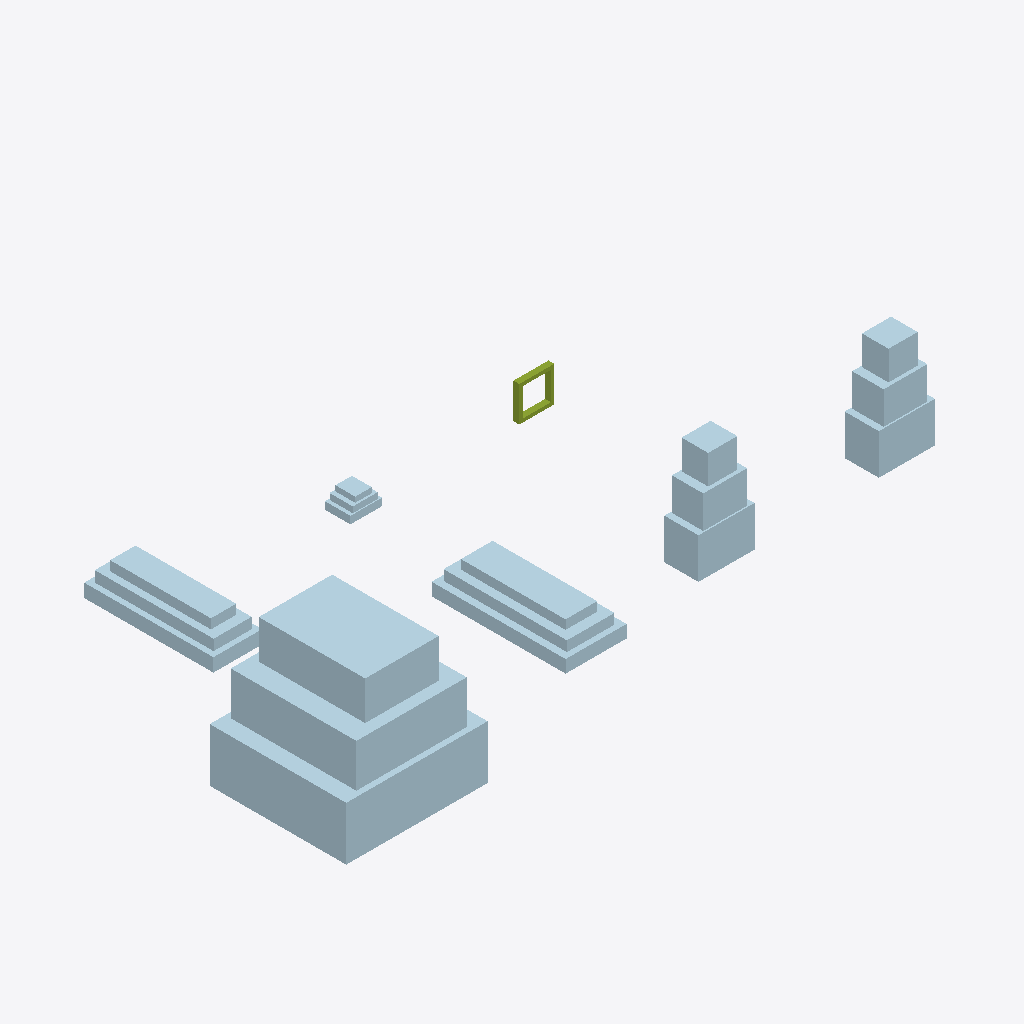
Isometric view of an IFC building model (IFC-SPF (STEP), schema IFC4X3, length unit metre), seen from the south-west, elements coloured by IFC class: 6 plates (pale blue), 1 member (olive).
Extent 13.1 m × 6.3 m × 2.8 m (x, y, z). Elements (7): 6 IfcPlate, 1 IfcMember.

HEADER;
FILE_DESCRIPTION(('ViewDefinition [CoordinationView]'),'2;1');
FILE_NAME('LM3-CWL-SA710.ifc','2026-08-30T00:00:00+00:00',('OpenSourceRail'),('OpenSourceRail'),'IfcOpenShell 0.8.5','OpenSourceRail deterministic LM3 product-library','design-reference / not for construction');
FILE_SCHEMA(('IFC4X3'));
ENDSEC;
DATA;
#1=IFCPROJECT('1XrN7r3BHLdu_rgQASmZxK',$,'LM3-CWL-SA710 — front/back fiberglass cowl cast kit','Design-reference geometry and assembly hierarchy only; supplier freeze, released drawings/tolerances, calculations, qualified processes and first-article tests remain mandatory.',$,$,$,(#12),#7);
#2=IFCSITE('0j$UiVKh1Vsf12cErotrr_',$,'LM3 product library',$,$,#18,$,$,.ELEMENT.,$,$,$,$,$);
#3=IFCBUILDING('3JmBLmD6rUgBVix7zEunPn',$,'LM3 assembly inspection fixture',$,$,#21,$,$,.ELEMENT.,$,$,$);
#36=IFCPLATE('3NZU8Jr8fRLQSudW9lYRWF',$,'end-cowl fiberglass laminate, insert, adhesive, and coupon material kit','Fire-retardant E-glass/vinyl-ester or basalt composite consumables, inserts, coupons, and adhesive/sealant for one reversible end cowl kit.',$,#277,#68,'LM3-CWL-P010',$);
#69=IFCPLATE('0beFr6tqfUYvD4Lmmj$$$c',$,'CWL-FRP-01 upper brow and roof-cap fiberglass cast','Locally moulded upper brow/roof-cap cast with washer-cover lands and roof transition flange.',$,#280,#101,'LM3-CWL-P011',$);
#168=IFCPLATE('2OGpMkMo5Nw9k21s5eQcem',$,'CWL-FRP-04 lower apron and anti-climber cover fiberglass cast','Locally moulded lower apron cast with lamp recess support and removable coupler/recovery access envelope.',$,#289,#200,'LM3-CWL-P014',$);
#102=IFCPLATE('0jRZEphSbSBAE$ucIeB9GP',$,'CWL-FRP-02 left cheek fiberglass cast','Locally moulded left cheek/side-return cast carrying the green livery return and split-line closure.',$,#283,#134,'LM3-CWL-P012',$);
#135=IFCPLATE('1sCko$4XHL6fhT1j_c_usW',$,'CWL-FRP-03 right cheek fiberglass cast','Locally moulded right cheek/side-return cast using the mirrored cheek datum and common hole pattern.',$,#286,#167,'LM3-CWL-P013',$);
#201=IFCPLATE('2nnuaBZEPNdxnNpOOSeaJv',$,'CWL-FRP-05 lamp, washer, and service-hatch fiberglass cast set','Small removable hatch casts with potted inserts, continuous gasket land, and retained-fastener access.',$,#292,#233,'LM3-CWL-P015',$);
#234=IFCMEMBER('3dv9LoJ2jP6vMZRKt$Na5n',$,'CWL-FRP-06 backing-ring flange fiberglass cast set','Solid-laminate backing-ring flange sections that carry seals, glass-carrier lands, and split-line closures without carrying crash loads.',$,#295,#272,'LM3-CWL-P016',$);
ENDSEC;
